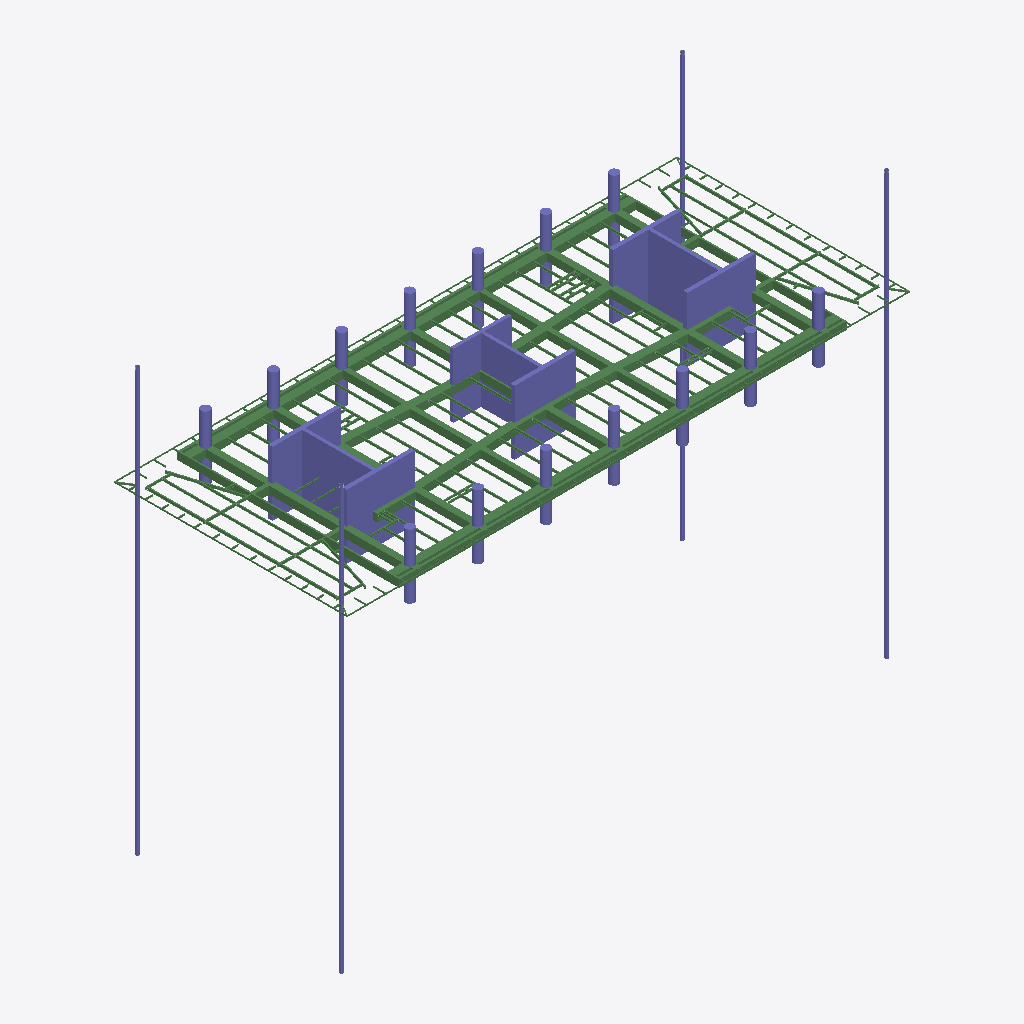
Isometric view of an IFC building model (IFC-SPF (STEP), schema IFC2X3, length unit millimetre), seen from the south-west, elements coloured by IFC class: 132 beams (green), 50 columns (violet).
Extent 70.2 m × 29.1 m × 52.8 m (x, y, z). Storeys (1): Undefined at 0.00 m. Elements (864): 251 IfcBeam, 228 IfcMechanicalFastener, 218 IfcFastener, 117 IfcDiscreteAccessory, 50 IfcColumn.

HEADER;
FILE_DESCRIPTION(('ViewDefinition[AISC_Steel_Detailing]','Option [BaseQuantities:Off]','Option [GridExport:On]','Option [Assemblies:On]','Option [Bolts:On]','Option [Rebars:On]','Option [PourObjects:Off]','Option [Welds:On]','Option [SurfaceTreatments:On]','Option [LocationBy:0]','Option [ViewColors:Off]','Option [SectionedSpine:Off]','[2 more]'),'2;1');
FILE_NAME('N22.ifc','2026-05-18T16:08:39',('GIOVANNIPC\\gcorrea'),('Structural Designer'),'IFC Database version: Work','Tekla Structures 2020 Service Pack 5, IFC Export','');
FILE_SCHEMA(('IFC2X3'));
ENDSEC;
DATA;
#37=IFCPROJECT('2G7ZFDNE16yBDU14FA92Me',#5,'Proyecto',$,$,$,$,(#11),#36);
#39=IFCSITE('2xvEzEinjBTea80yOTcujY',#5,'Obra',$,$,#38,$,$,.ELEMENT.,$,$,$,$,$);
#41=IFCBUILDING('3qYJEMnIP4e8JXgO_qnrHG',#5,'Undefined',$,$,#40,$,$,.ELEMENT.,$,$,$);
#43=IFCBUILDINGSTOREY('29hdEUCErFze9E_VIAceOd',#5,'Undefined',$,$,#42,$,$,.ELEMENT.,0.0);
#7001=IFCBEAM('2EtZtD_Fb9ohK02qtX0g4$',#44,'main piece','950*1000','950*1000',#6998,#7000,'Hormigón_B-1/83');
#6991=IFCBEAM('19pErBf9HAO8Kj_ENhAmAZ',#44,'main piece','950*1000','950*1000',#6985,#6990,'Hormigón_B-1/83');
#6898=IFCBEAM('3MBNsliWL1qfVAlVbDI3Ku',#44,'main piece','950*300','950*300',#6891,#6897,'Hormigón_B-1/98');
#14690=IFCCOLUMN('0ANCNhVpv8DhE4TzzNKlrb',#14568,'main piece','CUT500*8500','CUT500*8500',#14687,#14689,'Hormigón_C-1/15');
#7077=IFCBEAM('3_i37KPdjBgBUdibBPW4zZ',#44,'main piece','950*800','950*800',#7074,#7076,'Hormigón_B-1/93');
#14728=IFCCOLUMN('1f8floqCTErPeWO1ovay4D',#14568,'main piece','CUT500*8500','CUT500*8500',#14725,#14727,'Hormigón_C-1/15');
#14710=IFCCOLUMN('0hD8TAdHP3rQRtXrrpVGuB',#14568,'main piece','CUT500*7600','CUT500*7600',#14705,#14709,'Hormigón_C-1/21');
#7023=IFCBEAM('3l3yI1WgP3MgnCEp$rnueB',#44,'main piece','950*800','950*800',#7020,#7022,'Hormigón_B-1/93');
#7054=IFCBEAM('0oAYzrCpv8LA_DOn0tE$7A',#44,'main piece','950*600','950*600',#7051,#7053,'Hormigón_B-1/95');
#7035=IFCBEAM('1UJRuox5r2WPO4KbE8r7em',#44,'main piece','950*600','950*600',#7030,#7034,'Hormigón_B-1/95');
#14767=IFCCOLUMN('3WXfITeBf2HBg90ulghqiv',#14737,'main piece','[]350*25','[]350*25',#14764,#14766,'c/25');
#14747=IFCCOLUMN('3TcGTELtz7Qv0nyS_MIiA$',#14737,'main piece','[]350*25','[]350*25',#14740,#14746,'c/25');
#14755=IFCCOLUMN('08sdNbRv1FdAxjsAKIKfLg',#14737,'main piece','[]350*25','[]350*25',#14752,#14754,'c/25');
#14674=IFCCOLUMN('0fsMAIS2f89BeanwNiVGh1',#14568,'main piece','CUT500*8500','CUT500*8500',#14671,#14673,'Hormigón_C-1/15');
#14580=IFCCOLUMN('2vEODC2B9BRhlad8_$_Zph',#14568,'main piece','CUT400*8760','CUT400*8760',#14575,#14579,'Hormigón_C-1/32');
#14640=IFCCOLUMN('27qyS7tPjFDAHE_cXaVJ49',#14568,'main piece','CUT500*8500','CUT500*8500',#14635,#14639,'Hormigón_C-1/15');
#14620=IFCCOLUMN('1o1RBob7b0yeC2CxJ0B8Q5',#14568,'main piece','CUT400*8760','CUT400*8760',#14617,#14619,'Hormigón_C-1/32');
#6938=IFCBEAM('330ru85EbATBiCDyVpTEwn',#44,'main piece','950*200','950*200',#6932,#6937,'Hormigón_B-1/97');
#6911=IFCBEAM('0o_eajCqrDTBQFCDJn4s6j',#44,'main piece','950*300','950*300',#6905,#6910,'Hormigón_B-1/98');
#7046=IFCBEAM('3uj52JOAP0EgA67X7vEXzX',#44,'main piece','950*800','950*800',#7043,#7045,'Hormigón_B-1/93');
#14658=IFCCOLUMN('19F1A4tEHBhBuZK7UHX084',#14568,'main piece','CUT400*7250','CUT400*7250',#14655,#14657,'Hormigón_C-1/26');
#14602=IFCCOLUMN('00_PwcaIXBXuO00QbeEXsE',#14568,'main piece','CUT400*7250','CUT400*7250',#14597,#14601,'Hormigón_C-1/26');
#6772=IFCBEAM('1z_3RK$OfE8gEiXSiqOWd3',#44,'main piece','950*1000','950*1000',#6766,#6771,'Hormigón_B-1/50');
#6857=IFCBEAM('3KYa9Z1uz9RuVdfhQWDh4C',#44,'main piece','950*1000','950*1000',#6851,#6856,'Hormigón_B-1/100');
#6804=IFCBEAM('0a1yfz_pH9QRZ91L1Z1XKg',#44,'main piece','950*1000','950*1000',#6798,#6803,'Hormigón_B-1/100');
#7067=IFCBEAM('3yQJkShgvDkONbPMyY9I8Y',#44,'main piece','950*800','950*800',#7061,#7066,'Hormigón_B-1/94');
#6829=IFCBEAM('0NLW$dgcHChwl5wP7r9eHk',#44,'main piece','950*1000','950*1000',#6823,#6828,'Hormigón_B-1/50');
#7013=IFCBEAM('3t_Iub5$r6r9$Dh_GoNNBF',#44,'main piece','950*800','950*800',#7008,#7012,'Hormigón_B-1/93');
#6925=IFCBEAM('1q8fYmzdTEuAACfeyRsiA5',#44,'main piece','950*200','950*200',#6918,#6924,'Hormigón_B-1/97');
#14761=IFCCOLUMN('0SvzNcOZXCXPvGfNu24d8q',#14737,'main piece','[]350*25','[]350*25',#14758,#14760,'c/25');
#14590=IFCCOLUMN('192kLDSbP7Ov9HBx6LAjtz',#14568,'main piece','CUT400*8760','CUT400*8760',#14587,#14589,'Hormigón_C-1/32');
#14698=IFCCOLUMN('2vUq_O_Cn209jotmoan8XF',#14568,'main piece','CUT500*8500','CUT500*8500',#14695,#14697,'Hormigón_C-1/15');
#7106=IFCBEAM('22McRFjXb7fvcF4sqgmKGS',#44,'main piece','UPN160','UPN160',#7100,#7105,'b/783');
#14736=IFCCOLUMN('2MdrtRa1XE3fzeWSnKBHZb',#14568,'main piece','CUT500*8500','CUT500*8500',#14733,#14735,'Hormigón_C-1/15');
#14628=IFCCOLUMN('0$vVSWDCLEOfEJ2gLO2bib',#14568,'main piece','CUT400*8760','CUT400*8760',#14625,#14627,'Hormigón_C-1/32');
#14720=IFCCOLUMN('37LpRa_wb4aR4v4dRLRfJm',#14568,'main piece','CUT500*7600','CUT500*7600',#14717,#14719,'Hormigón_C-1/21');
#8146=IFCBEAM('2h1KniBG58rAL5wyMJR5AA',#44,'main piece','UPN160','UPN160',#8140,#8145,'b/783');
#14650=IFCCOLUMN('0KJujqqmLBaQ8DTTMc429c',#14568,'main piece','CUT500*8500','CUT500*8500',#14647,#14649,'Hormigón_C-1/15');
#14666=IFCCOLUMN('1N7Km1i1P8BxiJ4aii9lWs',#14568,'main piece','CUT400*7250','CUT400*7250',#14663,#14665,'Hormigón_C-1/26');
#14612=IFCCOLUMN('0q4C91WJvBcBDRrYH2lbAO',#14568,'main piece','CUT400*7250','CUT400*7250',#14609,#14611,'Hormigón_C-1/26');
#6788=IFCBEAM('2hekDD6$v6qBY52d5C2RDm',#44,'main piece','950*1000','950*1000',#6782,#6787,'Hormigón_B-1/103');
#14682=IFCCOLUMN('0vHyseSKDDlAGlPh3X5Gvi',#14568,'main piece','CUT500*8500','CUT500*8500',#14679,#14681,'Hormigón_C-1/15');
#13904=IFCCOLUMN('1rsppTuv50quIGlwLTMygM',#13756,'main piece','D1100','D1100',#13901,#13903,'Hormigón_C-1/8');
#13840=IFCCOLUMN('3zbdQe8eTB2x_GaS9sp7a$',#13756,'main piece','D1100','D1100',#13837,#13839,'Hormigón_C-1/8');
#13872=IFCCOLUMN('31lDbzDev8h9$u1nyz_Gx3',#13756,'main piece','D1100','D1100',#13869,#13871,'Hormigón_C-1/8');
#13856=IFCCOLUMN('3i9MkBieLAEvR_I2z4ceAT',#13756,'main piece','D1100','D1100',#13853,#13855,'Hormigón_C-1/8');
#13888=IFCCOLUMN('2HI1_sSfb0J8R1YxjEw3RS',#13756,'main piece','D1100','D1100',#13885,#13887,'Hormigón_C-1/8');
#13920=IFCCOLUMN('3HcvfhEarD5g4SjPr4icXU',#13756,'main piece','D1100','D1100',#13917,#13919,'Hormigón_C-1/8');
#13770=IFCCOLUMN('3DaUr8spfAYvqcRAU1jOpG',#13756,'main piece','D1100','D1100',#13763,#13769,'Hormigón_C-1/8');
#13808=IFCCOLUMN('2$c3vOqRnAw9BYnYLcuOhF',#13756,'main piece','D1100','D1100',#13805,#13807,'Hormigón_C-1/8');
#13792=IFCCOLUMN('3GPHsj0vbB1AWscDMp62AY',#13756,'main piece','D1100','D1100',#13789,#13791,'Hormigón_C-1/8');
#13824=IFCCOLUMN('3Nsisi8eH1Lx6RyNMH9UDc',#13756,'main piece','D1100','D1100',#13821,#13823,'Hormigón_C-1/8');
#13952=IFCCOLUMN('0QK8TzO7TDNeVYSxpr0XC3',#13756,'main piece','D1100','D1100',#13949,#13951,'Hormigón_C-1/8');
#13968=IFCCOLUMN('3Lus$nSavF8AXlKchgH1Gg',#13756,'main piece','D1100','D1100',#13965,#13967,'Hormigón_C-1/8');
#13936=IFCCOLUMN('1AJto2sXXCXRKlTL22Bg5m',#13756,'main piece','D1100','D1100',#13933,#13935,'Hormigón_C-1/8');
#13984=IFCCOLUMN('3XjxKaoFLFOQI_fKhQcFPO',#13756,'main piece','D1100','D1100',#13981,#13983,'Hormigón_C-1/8');
#7121=IFCBEAM('2JASN9SaL8NRIoHvT9P6D8',#44,'main piece','UPN160','UPN160',#7115,#7120,'b/819');
#6871=IFCBEAM('3k3CDHWCH7HwIaz2ugiJrd',#44,'main piece','950*1000','950*1000',#6865,#6870,'Hormigón_B-1/99');
#6746=IFCBEAM('34ldpJIy1A3v_Uk095XkiC',#44,'main piece','950*1000','950*1000',#6739,#6745,'Hormigón_B-1/102');
#7091=IFCBEAM('0K$EmcPQH39wufpmg3o4wd',#44,'main piece','UPN160','UPN160',#7084,#7090,'b/820');
#12641=IFCBEAM('2sU6uPBMP39wuv_IAkTzuC',#44,'main piece','IPE330','IPE330',#12627,#12640,'b/1429');
#11530=IFCBEAM('05dBrf3A5EOP6e7GOxSS0Q',#44,'main piece','IPE330','IPE330',#11514,#11529,'b/1451');
#13203=IFCBEAM('3o2vpsyUzFEhr7GqT_GsgE',#44,'main piece','IPE300','IPE300',#13197,#13202,'b/623');
#11659=IFCBEAM('2$tmwIXpH2L8WSHHCexYCt',#44,'main piece','IPE270','IPE270',#11643,#11658,'b/1449');
#13079=IFCBEAM('1e4ppYcnH2TBSAyiNZ9GR3',#44,'main piece','IPE270','IPE270',#13067,#13078,'b/1424');
#13928=IFCCOLUMN('2R3bCnAIjF0QlicUgkdVBY',#13756,'main piece','D1100','D1100',#13925,#13927,'Hormigón_C-1/8');
#13912=IFCCOLUMN('03c8imxMz8sghlogO$3uda',#13756,'main piece','D1100','D1100',#13909,#13911,'Hormigón_C-1/8');
#12983=IFCBEAM('2vfMzp1T15POLvFOsgAGqz',#44,'main piece','IPE270','IPE270',#12967,#12982,'b/1424');
#13896=IFCCOLUMN('2g$mvVL59FwP6m2wQzWFOw',#13756,'main piece','D1100','D1100',#13893,#13895,'Hormigón_C-1/8');
#11878=IFCBEAM('3LqBTc9ob3BgOQrkg$VnyX',#44,'main piece','IPE300','IPE300',#11872,#11877,'b/623');
#11722=IFCBEAM('1PO2x9fLjDwg3v8jTSsqnZ',#44,'main piece','IPE270','IPE270',#11706,#11721,'b/1449');
#13848=IFCCOLUMN('0BPnUmZhbDfexd26Zb7qV6',#13756,'main piece','D1100','D1100',#13845,#13847,'Hormigón_C-1/8');
#6843=IFCBEAM('0Wk9weC3H7YxUcL5jk29kr',#44,'main piece','950*1000','950*1000',#6837,#6842,'Hormigón_B-1/101');
#12570=IFCBEAM('0wuTza9U50ExJDt1oXyRdX',#44,'main piece','IPE330','IPE330',#12554,#12569,'b/1430');
#12704=IFCBEAM('247G2aIwj2Xf9fNDKDhmGl',#44,'main piece','IPE330','IPE330',#12688,#12703,'b/1428');
#11444=IFCBEAM('0h6XRqStL8I8ZughVluMsq',#44,'main piece','IPE330','IPE330',#11426,#11443,'b/1452');
#13992=IFCCOLUMN('3dlN7RwUDCAwlieFsU$F8X',#13756,'main piece','D1100','D1100',#13989,#13991,'Hormigón_C-1/8');
#11596=IFCBEAM('0o8hIq_ILBuOjQCn$gz6gh',#44,'main piece','IPE330','IPE330',#11580,#11595,'b/1450');
#13944=IFCCOLUMN('2Ea5a8qsDEEAwqB3FmwUJY',#13756,'main piece','D1100','D1100',#13941,#13943,'Hormigón_C-1/8');
#13960=IFCCOLUMN('02G2xd61bBNR4E80YhLWX2',#13756,'main piece','D1100','D1100',#13957,#13959,'Hormigón_C-1/8');
#13254=IFCBEAM('2o1R4MwOX77x6pziqCD6Qr',#44,'main piece','IPE270','IPE270',#13238,#13253,'b/1421');
#13976=IFCCOLUMN('34AzJiSpbBFudCnQ7v1JzK',#13756,'main piece','D1100','D1100',#13973,#13975,'Hormigón_C-1/8');
#8722=IFCBEAM('2N6Bo5eaz0Wwd5WXuJUj7b',#44,'main piece','IPE270','IPE270',#8704,#8721,'b/1483');
#13816=IFCCOLUMN('3CA0rPz9z4IhPqVzniUjOS',#13756,'main piece','D1100','D1100',#13813,#13815,'Hormigón_C-1/8');
#13494=IFCBEAM('2sbZOWpb9DyuYgKsLMCwFL',#44,'main piece','IPE270','IPE270',#13478,#13493,'b/1417');
#13832=IFCCOLUMN('367ZhL0$f3CA$4kMIzycGB',#13756,'main piece','D1100','D1100',#13829,#13831,'Hormigón_C-1/8');
#13463=IFCBEAM('3XT4aPXiT7weTfrnP9JlKv',#44,'main piece','IPE270','IPE270',#13447,#13462,'b/1418');
#8828=IFCBEAM('12SN2X5U9A_unqZhuypnaO',#44,'main piece','IPE270','IPE270',#8812,#8827,'b/1480');
#10265=IFCBEAM('07YLV4n1j1l9Ta7RAfIkQm',#44,'main piece','IPE270','IPE270',#10248,#10264,'b/1465');
#8168=IFCBEAM('0msRhDEA51fPIx5pfMFSvX',#44,'main piece','IPE270','IPE270',#8149,#8167,'b/1489');
#12209=IFCBEAM('1Mpy0nXsD5GPtLbCl$rHgZ',#44,'main piece','IPE270','IPE270',#12193,#12208,'b/1438');
#13800=IFCCOLUMN('1mbrLniJX6qAw69oARQTMg',#13756,'main piece','D1100','D1100',#13797,#13799,'Hormigón_C-1/8');
#10296=IFCBEAM('0JUnx2M1H2Qu6r4KbbkWFq',#44,'main piece','IPE270','IPE270',#10280,#10295,'b/1464');
#12107=IFCBEAM('1pxg5T6oz9CQADdeOv7Su3',#44,'main piece','IPE270','IPE270',#12091,#12106,'b/1441');
#13432=IFCBEAM('283vw1iJ1DGR6NkvaU$AeY',#44,'main piece','IPE270','IPE270',#13416,#13431,'b/1419');
#13864=IFCCOLUMN('1fMK5JSxP22fLRcGJvCO0i',#13756,'main piece','D1100','D1100',#13861,#13863,'Hormigón_C-1/8');
#10128=IFCBEAM('1E5zXoshfDROkpurPG7Dvb',#44,'main piece','IPE270','IPE270',#10112,#10127,'b/1470');
#10540=IFCBEAM('2BBKk0E2X7ZBE$vv483xdD',#44,'main piece','IPE270','IPE270',#10524,#10539,'b/1461');
#8882=IFCBEAM('0pUNMtKpH4jhu6YyTxs9zI',#44,'main piece','IPE270','IPE270',#8866,#8881,'b/1426');
#11783=IFCBEAM('02AWNCzGj0owBoKdFG12l6',#44,'main piece','IPE270','IPE270',#11767,#11782,'b/1448');
#12308=IFCBEAM('1JTuWooWr7CPL0TvKzkr1B',#44,'main piece','IPE270','IPE270',#12292,#12307,'b/1435');
#12922=IFCBEAM('06zKEi_Rf9HhrFJevmQ0ar',#44,'main piece','IPE270','IPE270',#12906,#12921,'b/1426');
#10081=IFCBEAM('3JUCHSl19EvflHJJz_KzcQ',#44,'main piece','IPE270','IPE270',#10064,#10080,'b/1471');
#13784=IFCCOLUMN('2T4HSLaKXD88E3Wkqdp9wg',#13756,'main piece','D1100','D1100',#13781,#13783,'Hormigón_C-1/8');
#12403=IFCBEAM('19f1AJcA9EMQFAJqnsOhNv',#44,'main piece','IPE270','IPE270',#12385,#12402,'b/1357');
#10233=IFCBEAM('1ihKNeGhL8Mfb7ZvPj7Mpt',#44,'main piece','IPE270','IPE270',#10217,#10232,'b/1466');
#12009=IFCBEAM('1XrkbBY7n2zerFT3ZnWDaH',#44,'main piece','IPE270','IPE270',#11993,#12008,'b/1444');
#8681=IFCBEAM('0scucxdAP9OgxZWJGG3pof',#44,'main piece','IPE270','IPE270',#8665,#8680,'b/1445');
#12138=IFCBEAM('3YVxkOUv50jQYh40xCyHuS',#44,'main piece','IPE270','IPE270',#12122,#12137,'b/1440');
#13134=IFCBEAM('2zlw68$350l969dP9GDEt5',#44,'main piece','IPE270','IPE270',#13118,#13133,'b/1423');
#12243=IFCBEAM('2G8CF9SlP9XfpRcrj4z09d',#44,'main piece','IPE270','IPE270',#12226,#12242,'b/1437');
#10571=IFCBEAM('1ZrRz6GlX1PxsCh6tbaD4z',#44,'main piece','IPE270','IPE270',#10555,#10570,'b/1460');
#9062=IFCBEAM('1DxGakbob41wgso8uSW8Nq',#44,'main piece','IPE300','IPE300',#9056,#9061,'b/654');
#12170=IFCBEAM('0fAAr2uvz9swFeGGgdd6xP',#44,'main piece','IPE270','IPE270',#12153,#12169,'b/1439');
#10884=IFCBEAM('1iGsgQSDb67uIlt0YUOJwd',#44,'main piece','IPE300','IPE300',#10878,#10883,'b/513');
#12276=IFCBEAM('1Wxncc3X109BTkn5bCvbbR',#44,'main piece','IPE270','IPE270',#12260,#12275,'b/1436');
#12543=IFCBEAM('3Np4IuxzPDuAg2LkIUSoj1',#44,'main piece','IPE300','IPE300',#12537,#12542,'b/627');
#8861=IFCBEAM('3RPXZ9GdL9aeyDCNblk4AW',#44,'main piece','IPE300','IPE300',#8855,#8860,'b/574');
#12551=IFCBEAM('086GAxfmb5Uh8BE$QKuRMF',#44,'main piece','IPE300','IPE300',#12548,#12550,'b/513');
#12043=IFCBEAM('3s8BJTTyn5DvbX9K4Qav0c',#44,'main piece','IPE270','IPE270',#12026,#12042,'b/1443');
#12339=IFCBEAM('28e6HArj51pwbgM0rkn7cM',#44,'main piece','IPE270','IPE270',#12323,#12338,'b/1434');
#13525=IFCBEAM('2LoQ5Ps8nBywOYDgYfQg8A',#44,'main piece','IPE270','IPE270',#13509,#13524,'b/1416');
#8850=IFCBEAM('1YspY2cO58YRst6yayYKSe',#44,'main piece','IPE300','IPE300',#8843,#8849,'b/575');
#12076=IFCBEAM('2KRnEKs59F78iEN2Zlb9uw',#44,'main piece','IPE270','IPE270',#12060,#12075,'b/1442');
#10154=IFCBEAM('04WBxKP2z7SuJ7iJiKzm4R',#44,'main piece','IPE270','IPE270',#10143,#10153,'b/1469');
#6962=IFCBEAM('0FmxURG614$93hocGabr2I',#44,'main piece','950*500','950*500',#6959,#6961,'Hormigón_B-1/96');
#9240=IFCBEAM('39Ewp0KP52_fz6CcHtrJyT',#44,'main piece','IPE270','IPE270',#9223,#9239,'b/1445');
#6952=IFCBEAM('0CCtqEJoz8APcf9IN38Drs',#44,'main piece','950*500','950*500',#6945,#6951,'Hormigón_B-1/96');
#6978=IFCBEAM('111YpJGUb9AvocBKre8c1O',#44,'main piece','950*500','950*500',#6975,#6977,'Hormigón_B-1/96');
#8218=IFCBEAM('2fHkY0LxT2uxsuLvMxtJQx',#44,'main piece','IPE270','IPE270',#8200,#8217,'b/1488');
#11980=IFCBEAM('3aztdRSAn6QgoM0extxYox',#44,'main piece','IPE270','IPE270',#11967,#11979,'b/1445');
#13222=IFCBEAM('0CrgCAlon0UPl3vZHnDxi7',#44,'main piece','IPE270','IPE270',#13206,#13221,'b/1422');
#8479=IFCBEAM('2H31zlGiX6YOaZlxj2Bi1o',#44,'main piece','IPE270','IPE270',#8461,#8478,'b/1357');
#12370=IFCBEAM('31R2_k4zzBaxl7HspeB_a0',#44,'main piece','IPE270','IPE270',#12354,#12369,'b/1433');
#13880=IFCCOLUMN('3m5Ng89oX7nOP6crQoCtHL',#13756,'main piece','D1100','D1100',#13877,#13879,'Hormigón_C-1/8');
#8797=IFCBEAM('0H05VIFsDEuOJnyKr$eOqy',#44,'main piece','IPE270','IPE270',#8781,#8796,'b/1481');
#11936=IFCBEAM('0a1DMRdtb4t9i_Dg9E3vUk',#44,'main piece','IPE270','IPE270',#11920,#11935,'b/1432');
#12768=IFCBEAM('1rNI4pCPD7mwL5_tKkoTFL',#44,'main piece','IPE270','IPE270',#12755,#12767,'b/1427');
#10197=IFCBEAM('2naXf4jVT3OfSfv6LIgN48',#44,'main piece','IPE270','IPE270',#10185,#10196,'b/1467');
#10175=IFCBEAM('3InHwnhEb0QuSBP3lAfuyA',#44,'main piece','IPE270','IPE270',#10164,#10174,'b/1468');
#13041=IFCBEAM('2nYsA7PMjFlBqzyfG7CuZ_',#44,'main piece','IPE270','IPE270',#13030,#13040,'b/1425');
#6970=IFCBEAM('02jQsBtrvA7AdeERmnP4kQ',#44,'main piece','950*500','950*500',#6967,#6969,'Hormigón_B-1/96');
#10014=IFCBEAM('2gKepEgPL6jOZakjRj_2MV',#44,'main piece','IPE270','IPE270',#9995,#10013,'b/1472');
#9486=IFCBEAM('2$MUoNLJrBugNtJfzmB$Dy',#44,'main piece','IPE270','IPE270',#9468,#9485,'b/1473');
#9908=IFCBEAM('2IKp5$Ol16IBF1pR$EYZO1',#44,'main piece','IPE270','IPE270',#9892,#9907,'b/1473');
#11894=IFCBEAM('1cSRjroS9AwO$_2QtGeGYf',#44,'main piece','IPE270','IPE270',#11883,#11893,'b/1446');
#12454=IFCBEAM('2UFQg55qv5ewkmP3$jfsTx',#44,'main piece','IPE270','IPE270',#12435,#12453,'b/1432');
#8410=IFCBEAM('1kdqzSqRz4kvNwWvTrHWh$',#44,'main piece','IPE270','IPE270',#8391,#8409,'b/1486');
#9194=IFCBEAM('1L3xXv9UDAE9iGZBwmThKk',#44,'main piece','IPE270','IPE270',#9176,#9193,'b/1445');
#10602=IFCBEAM('3qGZ58gDHFnQZDiss6vTrC',#44,'main piece','IPE270','IPE270',#10586,#10601,'b/1459');
#12838=IFCBEAM('3VdDOw9HjEtQnhLFJ36RY4',#44,'main piece','IPE270','IPE270',#12820,#12837,'b/1357');
#12882=IFCBEAM('1lfYf9SmL4CACF9M$EUZ_8',#44,'main piece','IPE270','IPE270',#12869,#12881,'b/1357');
#9142=IFCBEAM('1HH5NxLoX3dOoKN2Odw_4L',#44,'main piece','IPE270','IPE270',#9124,#9141,'b/1422');
#9535=IFCBEAM('2ot3cb$fL0ReOAu3rFitC3',#44,'main piece','IPE270','IPE270',#9519,#9534,'b/1473');
#11841=IFCBEAM('2aLR_88C95jheoi1iLKDuz',#44,'main piece','IPE270','IPE270',#11830,#11840,'b/1447');
#8959=IFCBEAM('14pmYHL_vA6xU6_3kozx52',#44,'main piece','IPE270','IPE270',#8943,#8958,'b/1507');
#9023=IFCBEAM('2ik0q748v0UxSOHqozFCLc',#44,'main piece','IPE270','IPE270',#9012,#9022,'b/1478');
#12901=IFCBEAM('2kRQMwfG90YRVMAKY$e6em',#44,'main piece','IPE270','IPE270',#12895,#12900,'b/626');
#8629=IFCBEAM('2Cbr9piBHCd80fah747U4g',#44,'main piece','IPE270','IPE270',#8612,#8628,'b/1484');
#9965=IFCBEAM('3ib6x3kpXCaf3MQXXa$fjh',#44,'main piece','IPE270','IPE270',#9949,#9964,'b/1473');
#13187=IFCBEAM('2Z12uzCXzEpPzj2gVcRIaR',#44,'main piece','IPE270','IPE270',#13181,#13186,'b/624');
#13332=IFCBEAM('19Xtja17j2kP6rxrJl1IFn',#44,'main piece','IPE240','IPE240',#13316,#13331,'b/1420');
#13747=IFCBEAM('2h8h2OBTnC9R$owJ_dlLIh',#44,'main piece','[]200*100*4','[]200*100*4',#13744,#13746,'b/62');
#13755=IFCBEAM('3U$qGMgwv4lRNe7B1rNbeu',#44,'main piece','[]200*100*4','[]200*100*4',#13752,#13754,'b/62');
#10800=IFCBEAM('2bjjg_gmn2pgeu8QPZVypf',#44,'main piece','IPE270','IPE270',#10784,#10799,'b/1457');
#8269=IFCBEAM('0YkvMNEFX0E9YcBH2PgmxI',#44,'main piece','IPE270','IPE270',#8252,#8268,'b/1487');
#7664=IFCBEAM('0HyJ8yAfv2Ke$qz8bD$i7L',#44,'main piece','IPE200','IPE200',#7658,#7663,'b/812');
ENDSEC;
